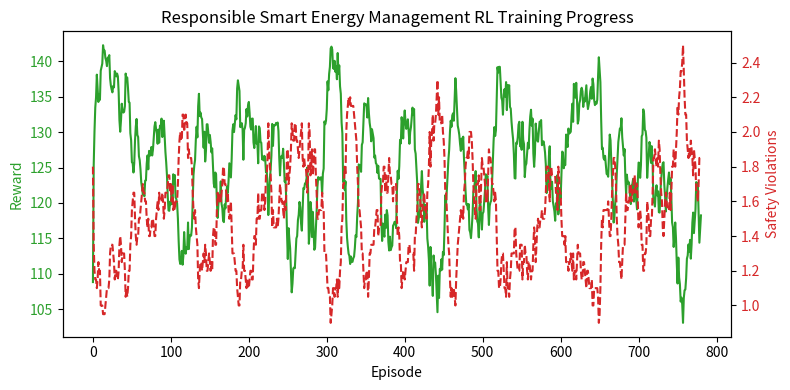

Here is the Python script that generated this plot:
"""
Experiment 21: RL-Based Safe and Responsible Energy Management
Objective: Develop a Safe RL energy management policy to balance load demands, solar usage, and battery.
State: [grid_load_level, battery_charge, pricing_tier]
Actions: 0: Draw Grid, 1: Draw Battery, 2: Sell Solar, 3: Load Shed (Responsible/Fair constraint)
Method: Q-Learning with Safety Constraints (Safe RL)
"""

import numpy as np
import matplotlib.pyplot as plt

class SmartEnergyEnv:
    def __init__(self):
        self.battery_capacity = 4
        self.n_states = 3 * 5 * 3 # Grid load (3 levels) * battery (5 levels) * pricing tier (3 levels) = 45 states
        self.n_actions = 4  # 0: GRID, 1: BATTERY, 2: SELL_SOLAR, 3: LOAD_SHED
        self.reset()
        
    def reset(self):
        self.grid_load = np.random.randint(0, 3) # 0: Low, 1: Medium, 2: High
        self.battery = 2  # start half full
        self.pricing = np.random.randint(0, 3)   # 0: Low, 1: Normal, 2: Peak
        return self._get_state()
        
    def _get_state(self):
        return (self.grid_load * 15) + (self.battery * 3) + self.pricing
        
    def step(self, action):
        reward = 0
        safety_violation = 0
        done = False
        
        # 0: Draw from Grid
        if action == 0:
            if self.pricing == 2:  # peak hours
                reward = -8        # high cost
            else:
                reward = -2
            # Safe constraint: Drawing from grid when load is critical is irresponsible
            if self.grid_load == 2:
                reward -= 15  # Unsafe grid overload penalty
                safety_violation += 1
                
        # 1: Draw from Battery
        elif action == 1:
            if self.battery > 0:
                self.battery -= 1
                reward = 4  # positive reward for self-sufficiency
            else:
                reward = -12  # battery empty penalty
                
        # 2: Sell Solar
        elif action == 2:
            # We assume solar is available. If battery is full, we get maximum feed-in profit
            if self.battery >= self.battery_capacity:
                reward = 8
            else:
                self.battery = min(self.battery_capacity, self.battery + 1)
                reward = 3
                
        # 3: Load Shed
        elif action == 3:
            # Fair/Responsible constraint: Shedding load causes household discomfort
            # Should only be done as a last resort (e.g. battery is empty AND grid load is critical)
            if self.battery == 0 and self.grid_load == 2:
                reward = -1  # necessary shedding, low penalty
            else:
                reward = -20  # irresponsible/unfair shedding penalty
                safety_violation += 1
                
        # Update state stochastically
        self.grid_load = np.random.randint(0, 3)
        self.pricing = np.random.randint(0, 3)
        
        return self._get_obs_indices(), reward, safety_violation, done

    def _get_obs_indices(self):
        return (self.grid_load * 15) + (self.battery * 3) + self.pricing

def train_safe_energy_rl(env, episodes=800, lr=0.1, gamma=0.9, epsilon=0.1):
    Q = np.zeros((env.n_states, env.n_actions))
    rewards = []
    violations = []
    
    for ep in range(episodes):
        state = env.reset()
        done = False
        ep_reward = 0
        ep_violations = 0
        steps = 0
        
        while not done and steps < 50:
            steps += 1
            if np.random.rand() < epsilon:
                action = np.random.randint(env.n_actions)
            else:
                action = np.argmax(Q[state])
                
            next_state, reward, violation, done = env.step(action)
            
            # Q update
            best_next = np.argmax(Q[next_state])
            Q[state, action] += lr * (reward + gamma * Q[next_state, best_next] - Q[state, action])
            
            state = next_state
            ep_reward += reward
            ep_violations += violation
            
        rewards.append(ep_reward)
        violations.append(ep_violations)
        
    return Q, rewards, violations

if __name__ == "__main__":
    env = SmartEnergyEnv()
    Q, rewards, violations = train_safe_energy_rl(env)
    
    # Save training curves (Rolling average)
    window = 20
    rewards_smooth = np.convolve(rewards, np.ones(window)/window, mode='valid')
    violations_smooth = np.convolve(violations, np.ones(window)/window, mode='valid')
    
    fig, ax1 = plt.subplots(figsize=(8, 4))
    
    color = 'tab:green'
    ax1.set_xlabel('Episode')
    ax1.set_ylabel('Reward', color=color)
    ax1.plot(rewards_smooth, color=color, label='Smoothed Reward')
    ax1.tick_params(axis='y', labelcolor=color)
    
    ax2 = ax1.twinx()
    color = 'tab:red'
    ax2.set_ylabel('Safety Violations', color=color)
    ax2.plot(violations_smooth, color=color, linestyle='--', label='Violations')
    ax2.tick_params(axis='y', labelcolor=color)
    
    plt.title("Responsible Smart Energy Management RL Training Progress")
    fig.tight_layout()
    plt.savefig("exp_21_smart_energy_management_rl.png")
    plt.close()
    
    print("Safe Energy Management training complete. Plot saved to exp_21_smart_energy_management_rl.png")
    print(f"Final average safety violations per episode: {np.mean(violations[-50:]):.3f}")
